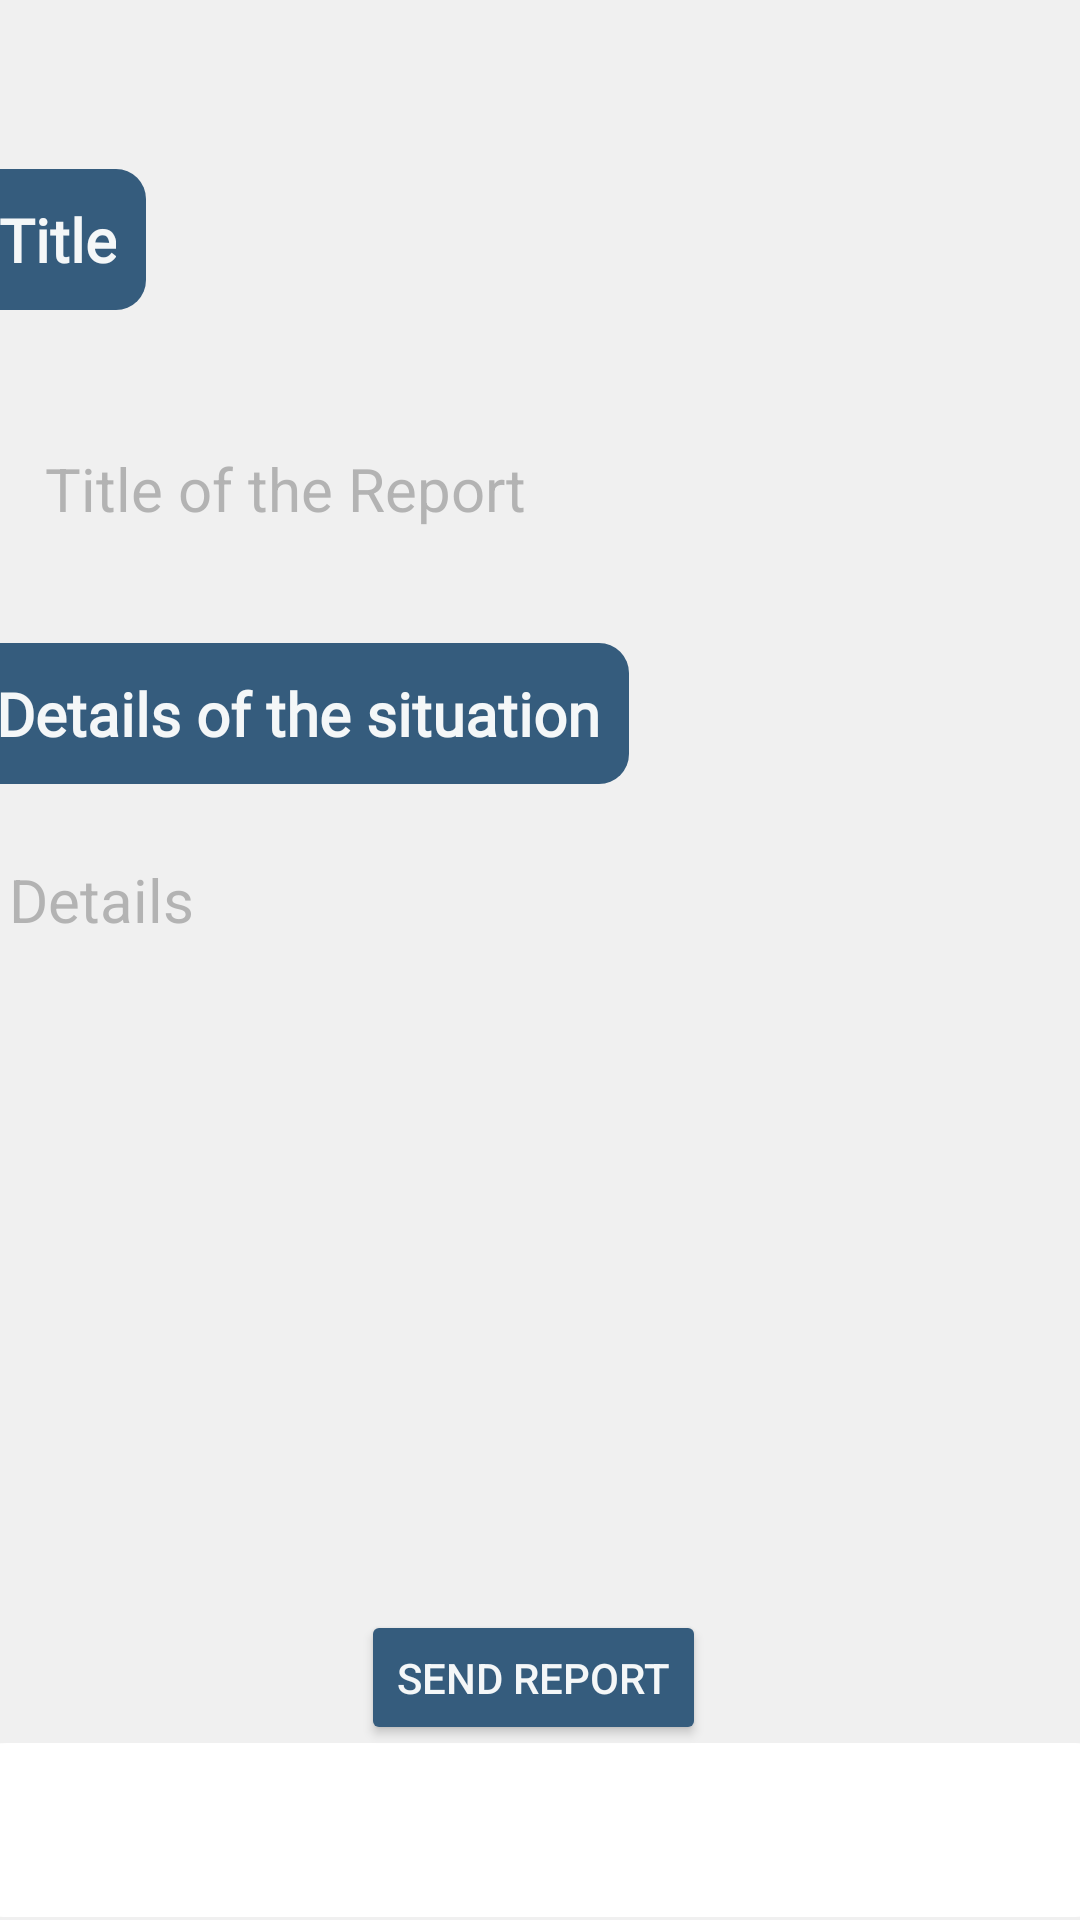

Write the Android layout XML for this screen, with the resource values it uses.
<!-- AndroidManifest.xml: application theme Theme.CAPIT01MOBDEVE -->
<!-- res/layout/file_bo.xml -->
<?xml version="1.0" encoding="utf-8"?>
<LinearLayout xmlns:android="http://schemas.android.com/apk/res/android"
    xmlns:app="http://schemas.android.com/apk/res-auto"
    xmlns:tools="http://schemas.android.com/tools"
    android:background="#F0F0F0"
    android:layout_width="wrap_content"
    android:layout_height="wrap_content">

    <androidx.constraintlayout.widget.ConstraintLayout
        android:layout_width="match_parent"
        android:layout_height="match_parent">

        <EditText
            android:id="@+id/detailsBO"
            android:layout_width="385sp"
            android:layout_height="237sp"
            android:layout_marginTop="15dp"
            android:background="@drawable/bg2"
            android:ems="100"
            android:gravity="left"
            android:hint="Details"
            android:inputType="textMultiLine"
            android:paddingLeft="15sp"
            android:paddingTop="10sp"
            android:paddingRight="15sp"
            android:paddingBottom="10sp"
            android:singleLine="false"
            android:textColorHint="#72666666"
            android:textSize="20sp"
            app:boxStrokeColor="#CCCCCC"
            app:layout_constraintEnd_toEndOf="parent"
            app:layout_constraintStart_toStartOf="parent"
            app:layout_constraintTop_toBottomOf="@+id/textView8" />

        <TextView
            android:id="@+id/textView7"
            android:layout_width="wrap_content"
            android:layout_height="wrap_content"
            android:layout_marginStart="15dp"
            android:layout_marginTop="44dp"
            android:layout_marginEnd="337dp"
            android:background="@drawable/rectangle"
            android:fontFamily="@font/roboto"
            android:paddingLeft="10sp"
            android:paddingTop="10sp"
            android:paddingRight="10sp"
            android:paddingBottom="10sp"
            android:text="Title"
            android:textColor="#F2FFFFFF"
            android:textSize="20sp"
            android:textStyle="bold"
            app:layout_constraintEnd_toEndOf="parent"
            app:layout_constraintStart_toStartOf="parent"
            app:layout_constraintTop_toBottomOf="@+id/textView6" />

        <EditText
            android:id="@+id/locationBO"
            android:layout_width="match_parent"
            android:layout_height="59sp"
            android:layout_marginTop="30dp"
            android:background="@drawable/bg2"
            android:ems="10"
            android:hint="Title of the Report"
            android:inputType="textPersonName"
            android:paddingLeft="15sp"
            android:paddingTop="10sp"
            android:paddingRight="15sp"
            android:paddingBottom="10sp"
            android:textColorHint="#72666666"
            android:textSize="20sp"
            app:boxStrokeColor="#CCCCCC"
            app:layout_constraintEnd_toEndOf="parent"
            app:layout_constraintStart_toStartOf="parent"
            app:layout_constraintTop_toBottomOf="@+id/textView7" />

        <TextView
            android:id="@+id/textView8"
            android:layout_width="wrap_content"
            android:layout_height="wrap_content"
            android:layout_marginStart="14dp"
            android:layout_marginTop="22dp"
            android:layout_marginEnd="176dp"
            android:background="@drawable/rectangle"
            android:fontFamily="@font/roboto"
            android:paddingLeft="10sp"
            android:paddingTop="10sp"
            android:paddingRight="10sp"
            android:paddingBottom="10sp"
            android:text="Details of the situation"
            android:textColor="#F2FFFFFF"
            android:textSize="20sp"
            android:textStyle="bold"
            app:layout_constraintEnd_toEndOf="parent"
            app:layout_constraintStart_toStartOf="parent"
            app:layout_constraintTop_toBottomOf="@+id/locationBO" />

        <TextView
            android:id="@+id/textView6"
            android:layout_width="wrap_content"
            android:layout_height="wrap_content"
            android:layout_marginStart="5sp"
            android:layout_marginTop="68sp"
            android:layout_marginEnd="169sp"
            android:layout_marginBottom="636sp"
            android:background="@drawable/rectangle"
            android:fontFamily="@font/roboto"
            android:paddingLeft="10sp"
            android:paddingTop="10sp"
            android:paddingRight="10sp"
            android:paddingBottom="10sp"
            android:text="Tanod Report"
            android:textColor="#F2FFFFFF"
            android:textSize="20sp"
            android:textStyle="bold"
            app:layout_constraintBottom_toBottomOf="parent"
            app:layout_constraintEnd_toEndOf="parent"
            app:layout_constraintHorizontal_bias="0.0"
            app:layout_constraintStart_toStartOf="parent"
            app:layout_constraintTop_toTopOf="parent" />

        <ImageView
            android:id="@+id/imageView6"
            android:layout_width="410sp"
            android:layout_height="60sp"
            android:cropToPadding="true"
            android:padding="1sp"
            android:paddingLeft="1sp"
            android:paddingTop="1sp"
            android:paddingRight="1sp"
            android:paddingBottom="1sp"
            android:scaleType="centerCrop"
            app:layout_constraintBottom_toBottomOf="parent"
            app:layout_constraintEnd_toEndOf="parent"
            app:layout_constraintStart_toStartOf="parent"
            app:srcCompat="@drawable/navbarbg" />

        <ImageButton
            android:id="@+id/missing_BO"
            android:layout_width="50sp"
            android:layout_height="50sp"
            android:layout_marginStart="138dp"
            android:layout_marginEnd="223dp"
            android:layout_marginBottom="6dp"
            android:background="@color/white"
            android:src="@drawable/baseline_people_24"
            app:layout_constraintBottom_toBottomOf="parent"
            app:layout_constraintEnd_toEndOf="parent"
            app:layout_constraintStart_toStartOf="parent" />

        <ImageButton
            android:id="@+id/filearea_BO"
            android:layout_width="50sp"
            android:layout_height="50sp"
            android:layout_marginStart="223dp"
            android:layout_marginEnd="138dp"
            android:layout_marginBottom="6dp"
            android:background="@color/white"
            android:src="@drawable/baseline_report_24"
            app:layout_constraintBottom_toBottomOf="parent"
            app:layout_constraintEnd_toEndOf="parent"
            app:layout_constraintStart_toStartOf="parent" />

        <ImageButton
            android:id="@+id/file_RT"
            android:layout_width="50sp"
            android:layout_height="50sp"
            android:layout_marginStart="301dp"
            android:layout_marginEnd="60dp"
            android:layout_marginBottom="6dp"
            android:background="@color/white"
            android:src="@drawable/baseline_person_search_24"
            app:layout_constraintBottom_toBottomOf="parent"
            app:layout_constraintEnd_toEndOf="parent"
            app:layout_constraintStart_toStartOf="parent" />

        <ImageButton
            android:id="@+id/response_BO"
            android:layout_width="50sp"
            android:layout_height="50sp"
            android:layout_marginStart="59dp"
            android:layout_marginEnd="302dp"
            android:layout_marginBottom="6dp"
            android:background="@color/white"
            android:src="@drawable/baseline_view_list_24"
            app:layout_constraintBottom_toBottomOf="parent"
            app:layout_constraintEnd_toEndOf="parent"
            app:layout_constraintStart_toStartOf="parent" />

        <LinearLayout
            android:layout_width="406sp"
            android:layout_height="45sp"
            android:layout_marginTop="26sp"
            android:layout_marginEnd="5sp"
            android:layout_marginBottom="1sp"
            android:gravity="center_horizontal"
            android:orientation="vertical"
            app:layout_constraintBottom_toTopOf="@+id/imageView6"
            app:layout_constraintEnd_toEndOf="parent"
            app:layout_constraintStart_toStartOf="parent"
            app:layout_constraintTop_toBottomOf="@+id/detailsBO">

            <Button
                android:id="@+id/submit_file_bo"
                android:layout_width="wrap_content"
                android:layout_height="wrap_content"
                android:backgroundTint="#355C7D"
                android:text="Send Report"
                android:textColor="#F2FFFFFF" />
        </LinearLayout>

    </androidx.constraintlayout.widget.ConstraintLayout>

</LinearLayout>
<!-- resources referenced by this layout -->
<resources>
  <color name="white">#FFFFFFFF</color>
  <!-- drawable baseline_people_24 (drawable) -->
  <vector xmlns:android="http://schemas.android.com/apk/res/android" android:height="24dp" android:tint="#A8000000" android:viewportHeight="24" android:viewportWidth="24" android:width="24dp">
        
      <path android:fillColor="@android:color/white" android:pathData="M16,11c1.66,0 2.99,-1.34 2.99,-3S17.66,5 16,5c-1.66,0 -3,1.34 -3,3s1.34,3 3,3zM8,11c1.66,0 2.99,-1.34 2.99,-3S9.66,5 8,5C6.34,5 5,6.34 5,8s1.34,3 3,3zM8,13c-2.33,0 -7,1.17 -7,3.5L1,19h14v-2.5c0,-2.33 -4.67,-3.5 -7,-3.5zM16,13c-0.29,0 -0.62,0.02 -0.97,0.05 1.16,0.84 1.97,1.97 1.97,3.45L17,19h6v-2.5c0,-2.33 -4.67,-3.5 -7,-3.5z"/>
      
  </vector>
  <!-- drawable baseline_person_search_24 (drawable) -->
  <vector xmlns:android="http://schemas.android.com/apk/res/android" android:height="24dp" android:tint="#A8000000" android:viewportHeight="24" android:viewportWidth="24" android:width="24dp">
        
      <path android:fillColor="@android:color/white" android:pathData="M10,8m-4,0a4,4 0,1 1,8 0a4,4 0,1 1,-8 0"/>
        
      <path android:fillColor="@android:color/white" android:pathData="M10.35,14.01C7.62,13.91 2,15.27 2,18v2h9.54C9.07,17.24 10.31,14.11 10.35,14.01z"/>
        
      <path android:fillColor="@android:color/white" android:pathData="M19.43,18.02C19.79,17.43 20,16.74 20,16c0,-2.21 -1.79,-4 -4,-4s-4,1.79 -4,4c0,2.21 1.79,4 4,4c0.74,0 1.43,-0.22 2.02,-0.57L20.59,22L22,20.59L19.43,18.02zM16,18c-1.1,0 -2,-0.9 -2,-2c0,-1.1 0.9,-2 2,-2s2,0.9 2,2C18,17.1 17.1,18 16,18z"/>
      
  </vector>
  <!-- drawable baseline_report_24 (drawable) -->
  <vector xmlns:android="http://schemas.android.com/apk/res/android" android:height="24dp" android:tint="#A8000000" android:viewportHeight="24" android:viewportWidth="24" android:width="24dp">
        
      <path android:fillColor="@android:color/white" android:pathData="M15.73,3L8.27,3L3,8.27v7.46L8.27,21h7.46L21,15.73L21,8.27L15.73,3zM12,17.3c-0.72,0 -1.3,-0.58 -1.3,-1.3 0,-0.72 0.58,-1.3 1.3,-1.3 0.72,0 1.3,0.58 1.3,1.3 0,0.72 -0.58,1.3 -1.3,1.3zM13,13h-2L11,7h2v6z"/>
      
  </vector>
  <!-- drawable baseline_view_list_24 (drawable) -->
  <vector xmlns:android="http://schemas.android.com/apk/res/android" android:autoMirrored="true" android:height="24dp" android:tint="#A8000000" android:viewportHeight="24" android:viewportWidth="24" android:width="24dp">
        
      <path android:fillColor="@android:color/white" android:pathData="M3,14h4v-4H3V14zM3,19h4v-4H3V19zM3,9h4V5H3V9zM8,14h13v-4H8V14zM8,19h13v-4H8V19zM8,5v4h13V5H8z"/>
      
  </vector>
  <!-- drawable navbarbg (drawable) -->
  <?xml version="1.0" encoding="utf-8"?>
  <shape xmlns:android="http://schemas.android.com/apk/res/android"
      android:shape="rectangle">
  
      <solid android:color="#FFFFFF" />
  
      <corners android:radius="26sp" />
  
  </shape>
  <!-- drawable rectangle (drawable) -->
  <?xml version="1.0" encoding="utf-8"?>
  <shape xmlns:android="http://schemas.android.com/apk/res/android"
      android:shape="rectangle">
  
      <solid android:color="#355C7D" />
  
      <corners android:radius="10sp" />
  
  </shape>
  <style name="Theme.CAPIT01MOBDEVE" parent="Base.Theme.CAPIT01MOBDEVE" />
  <style name="Base.Theme.CAPIT01MOBDEVE" parent="Theme.Material3.DayNight.NoActionBar">
          
          
      </style>
</resources>
